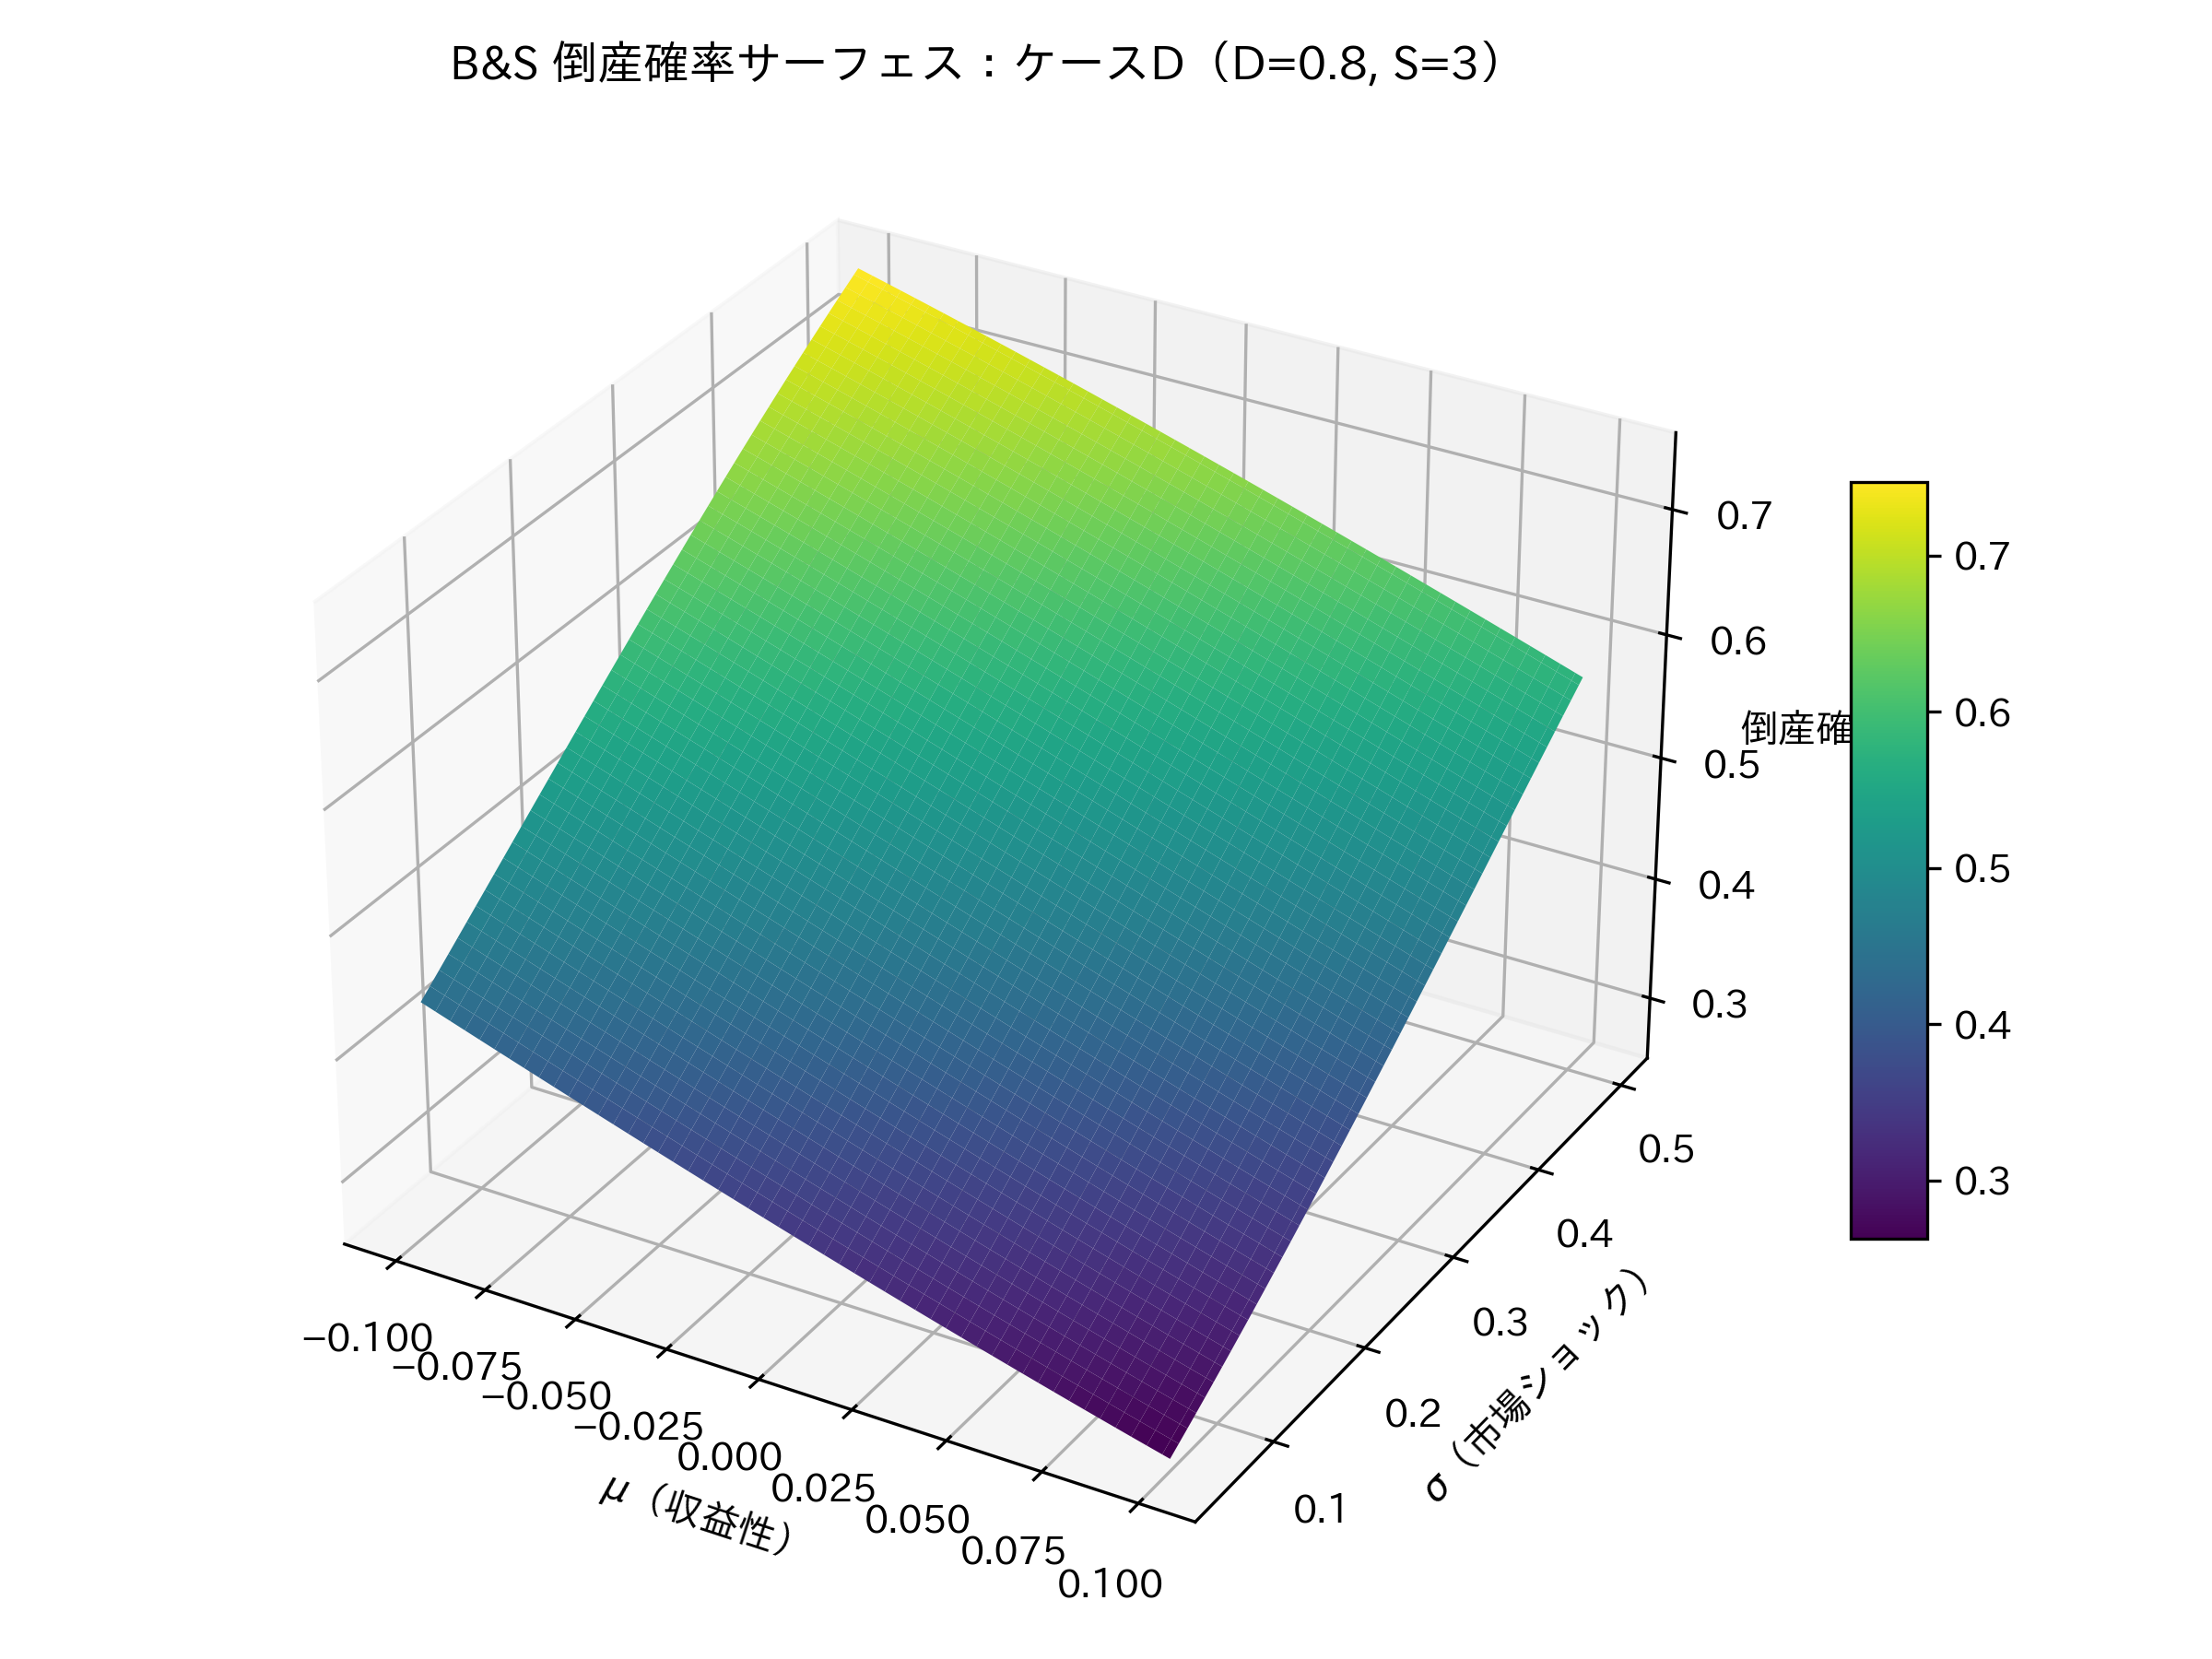

Recreate this plot in Python.
# bs_surface_caseD.py
# Case D: D=0.8, S=3（大手系・負債過多）

import numpy as np
import matplotlib.pyplot as plt
import matplotlib
from mpl_toolkits.mplot3d import Axes3D  # noqa: F401

# --- 日本語フォント設定（IPAexGothic） ---
matplotlib.rcParams['font.family'] = 'IPAexGothic'

# --- B&S の係数設定 ---
alpha = 0.0
beta_mu = -4.0
beta_sigma = 3.0
beta_S = -0.8
beta_D = 2.0

# --- グリッド設定 ---
mu_vals = np.linspace(-0.10, 0.10, 100)
sigma_vals = np.linspace(0.05, 0.50, 100)
MU, SIGMA = np.meshgrid(mu_vals, sigma_vals)

# --- Case D パラメータ ---
S = 3
D = 0.8

# --- B&S 型倒産確率 ---
Z = (alpha
     + beta_mu * MU
     + beta_sigma * SIGMA
     + beta_S * S
     + beta_D * D)

P = 1 / (1 + np.exp(-Z))

# --- プロット ---
fig = plt.figure(figsize=(8, 6))
ax = fig.add_subplot(111, projection='3d')
surf = ax.plot_surface(MU, SIGMA, P, cmap='viridis', edgecolor='none')

ax.set_xlabel(r'$\mu$（収益性）')
ax.set_ylabel(r'$\sigma$（市場ショック）')
ax.set_zlabel('倒産確率')
ax.set_title('B&S 倒産確率サーフェス：ケースD（D=0.8, S=3）')

fig.colorbar(surf, shrink=0.5, aspect=10)
plt.tight_layout()

# --- 保存 ---
plt.savefig('figures/bs_surface_caseD.png', dpi=300)
plt.close()
